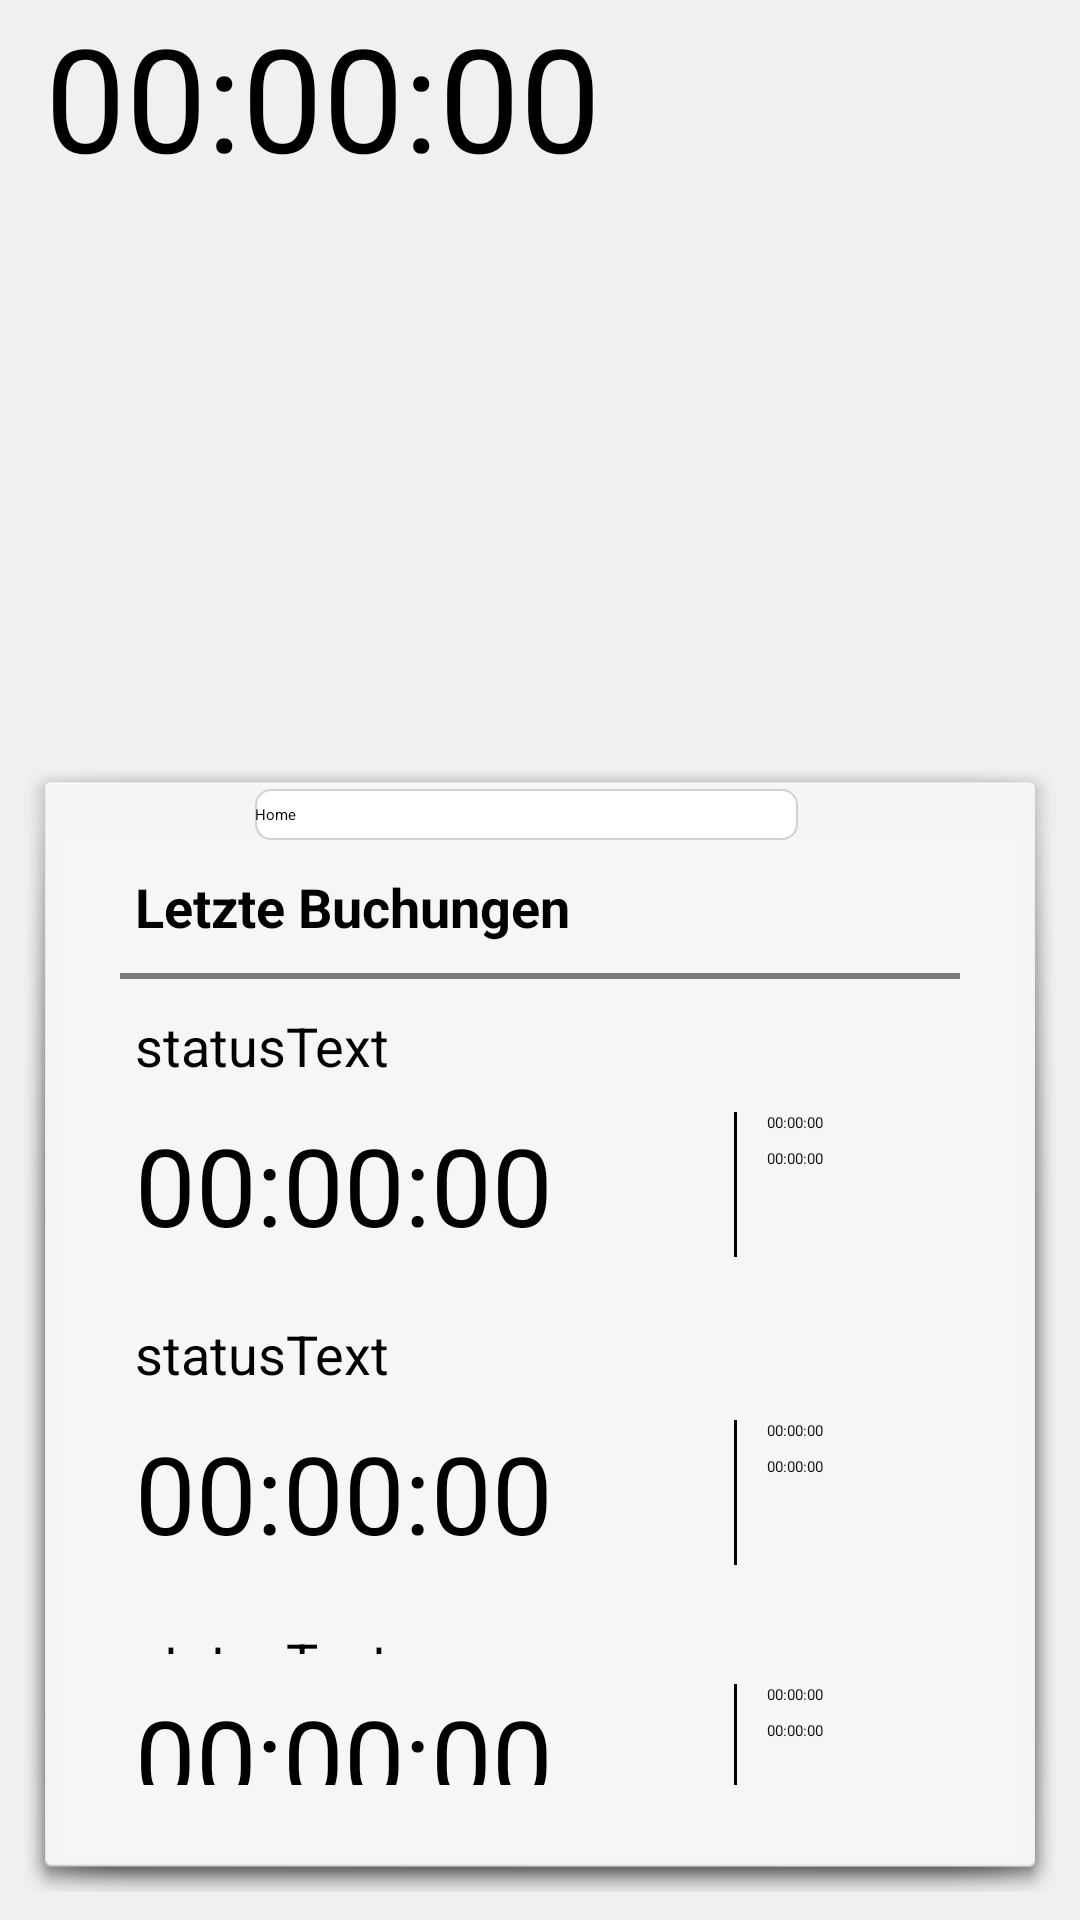

Reconstruct the res/layout file that produces this screen, plus the resources it refers to.
<!-- AndroidManifest.xml: activity theme AppTheme.NoActionBar -->
<!-- res/layout/activity_main.xml -->
<?xml version="1.0" encoding="utf-8"?>
<androidx.constraintlayout.widget.ConstraintLayout xmlns:android="http://schemas.android.com/apk/res/android"
    xmlns:app="http://schemas.android.com/apk/res-auto"
    xmlns:tools="http://schemas.android.com/tools"
    android:id="@+id/relativeLayout2"
    android:layout_width="match_parent"
    android:layout_height="match_parent"
    android:alpha="1"
    android:background="#f7f7f7"
    android:backgroundTint="#f0f0f0"
    android:fitsSystemWindows="true"
    tools:context=".MainActivity">


    <RelativeLayout
        android:layout_width="match_parent"
        android:layout_height="0dp"
        android:layout_marginBottom="20dp"
        android:layout_marginEnd="7dp"
        android:layout_marginStart="7dp"
        android:background="@android:drawable/dialog_holo_light_frame"
        android:scaleY="1.06"
        app:layout_constraintBottom_toBottomOf="parent"
        app:layout_constraintEnd_toEndOf="@+id/frameLayout"
        app:layout_constraintStart_toStartOf="@+id/guideline"
        app:layout_constraintTop_toTopOf="@+id/linearLayout">

    </RelativeLayout>

    <FrameLayout
        android:id="@+id/frameLayout"
        android:layout_width="match_parent"
        android:layout_height="0dp"
        android:layout_marginEnd="15dp"
        android:layout_marginStart="15dp"
        app:layout_constraintDimensionRatio="1:1"
        app:layout_constraintEnd_toEndOf="parent"
        app:layout_constraintStart_toStartOf="parent"
        app:layout_constraintTop_toTopOf="parent">

        <Button
            android:id="@+id/button3"
            android:layout_width="match_parent"
            android:layout_height="match_parent"
            android:backgroundTint="#4CAF50"
            android:text="00:00:00"
            android:textSize="48sp"
            app:cornerRadius="320dp" />

    </FrameLayout>

    <LinearLayout
        android:layout_width="0dp"
        android:layout_height="0dp"

        android:layout_marginBottom="20dp"
        android:layout_marginEnd="20dp"

        android:layout_marginStart="20dp"
        android:background="#F6F6F6"
        android:orientation="vertical"
        android:paddingBottom="15dp"
        android:paddingLeft="15dp"
        android:paddingRight="15dp"
        app:layout_constraintBottom_toBottomOf="parent"
        app:layout_constraintEnd_toEndOf="parent"
        app:layout_constraintStart_toStartOf="parent"
        app:layout_constraintTop_toBottomOf="@+id/linearLayout">

        <LinearLayout

            android:id="@+id/lastbookingStack"
            android:layout_width="match_parent"

            android:layout_height="wrap_content"
            android:orientation="horizontal">

            <ImageView
                android:id="@+id/imageView"
                android:layout_width="wrap_content"
                android:layout_height="wrap_content"
                android:layout_gravity="center_vertical"
                android:layout_weight="2"
                android:alpha="0.6"
                app:srcCompat="@drawable/baseline_navigate_next_black_36" />

            <TextView
                android:id="@+id/awfaw"
                android:layout_width="match_parent"
                android:layout_height="wrap_content"
                android:layout_margin="10dp"
                android:layout_weight="10"
                android:text="Letzte Buchungen"
                android:textSize="18sp"
                android:textStyle="bold" />

        </LinearLayout>

        <View
            android:id="@+id/view"
            android:layout_width="match_parent"
            android:layout_height="2dp"
            android:layout_marginLeft="5dp"
            android:layout_marginRight="5dp"
            android:layout_weight="0"
            android:alpha="0.5"
            android:background="#000000" />

        <include
            layout="@layout/trackinghistoryitem"
            android:layout_width="match_parent"
            android:layout_height="wrap_content">

        </include>

        <include
            layout="@layout/trackinghistoryitem"
            android:layout_width="match_parent"
            android:layout_height="wrap_content">

        </include>

        <include
            layout="@layout/trackinghistoryitem"
            android:layout_width="match_parent"
            android:layout_height="wrap_content">

        </include>


    </LinearLayout>

    <LinearLayout
        android:id="@+id/linearLayout"
        android:layout_width="0dp"
        android:layout_height="wrap_content"
        android:layout_marginBottom="50dp"
        android:layout_marginEnd="70dp"
        android:layout_marginStart="70dp"
        android:orientation="horizontal"
        app:layout_constraintBottom_toBottomOf="@+id/frameLayout"
        app:layout_constraintEnd_toEndOf="@+id/frameLayout"
        app:layout_constraintStart_toStartOf="@+id/frameLayout">

        <Spinner
            android:id="@+id/spinner"
            android:layout_width="196dp"
            android:layout_height="wrap_content"
            android:layout_gravity="center"
            android:layout_weight="1"
            android:background="@drawable/backgroundshape"
            android:entries="@android:array/phoneTypes" />

        <ImageButton
            android:id="@+id/imageButton"
            android:layout_width="24dp"
            android:layout_height="wrap_content"
            android:layout_weight="1"
            android:backgroundTint="#00E8E8E8"
            android:backgroundTintMode="add"
            app:srcCompat="@drawable/baseline_more_vert_18" />


    </LinearLayout>


    <androidx.constraintlayout.widget.Guideline
        android:id="@+id/guideline"
        android:layout_width="wrap_content"
        android:layout_height="wrap_content"
        android:orientation="vertical"
        app:layout_constraintGuide_begin="20dp" />

</androidx.constraintlayout.widget.ConstraintLayout>
<!-- res/layout/trackinghistoryitem.xml (included above) -->
<?xml version="1.0" encoding="utf-8"?>
    <LinearLayout xmlns:android="http://schemas.android.com/apk/res/android"
        android:id="@+id/asdff"
        android:layout_width="match_parent"
        android:layout_height="wrap_content"
        android:orientation="vertical">

        <LinearLayout
            android:layout_width="wrap_content"
            android:layout_height="wrap_content"
            android:layout_weight="1">

            <TextView
                android:id="@+id/textView2"
                android:layout_width="wrap_content"
                android:layout_height="wrap_content"
                android:layout_marginLeft="10dp"
                android:layout_marginTop="10dp"
                android:layout_weight="1"
                android:text="statusText"
                android:textAlignment="textStart"
                android:textSize="18sp" />

        </LinearLayout>

        <LinearLayout
            android:layout_width="match_parent"
            android:layout_height="wrap_content"
            android:layout_weight="1"
            android:orientation="horizontal">

            <TextView
                android:id="@+id/textView5"
                android:layout_width="wrap_content"
                android:layout_height="wrap_content"
                android:layout_margin="10dp"
                android:layout_weight="1"
                android:text="00:00:00"
                android:textAlignment="viewStart"
                android:textSize="36sp" />

            <View
                android:id="@+id/view"
                android:layout_width="1dp"
                android:layout_height="match_parent"
                android:layout_marginLeft="5dp"
                android:layout_marginTop="10dp"
                android:layout_marginRight="5dp"
                android:layout_marginBottom="10dp"
                android:layout_weight="0"
                android:background="#000000" />

            <LinearLayout
                android:layout_width="wrap_content"
                android:layout_height="wrap_content"
                android:layout_margin="5dp"
                android:layout_weight="1"
                android:orientation="vertical">

                <TextView
                    android:id="@+id/textView3"
                    android:layout_width="wrap_content"
                    android:layout_height="wrap_content"
                    android:layout_marginTop="5dp"
                    android:layout_weight="1"
                    android:text="00:00:00"
                    android:textAlignment="textEnd" />

                <TextView
                    android:id="@+id/textView4"
                    android:layout_width="wrap_content"
                    android:layout_height="wrap_content"
                    android:layout_marginTop="5dp"
                    android:layout_weight="1"
                    android:text="00:00:00"
                    android:textAlignment="textEnd" />

            </LinearLayout>

        </LinearLayout>

    </LinearLayout>
<!-- resources referenced by this layout -->
<resources>
  <!-- drawable backgroundshape (drawable) -->
  <?xml version="1.0" encoding="utf-8"?>
  <shape xmlns:android="http://schemas.android.com/apk/res/android">
      <padding android:top="5dp" android:bottom="5dp"></padding>
      <corners android:radius="5dp" />
      <solid android:color="#fff" />
      <stroke android:width="0.5dp" android:color="#d1d1d1"/>
  </shape>
</resources>
